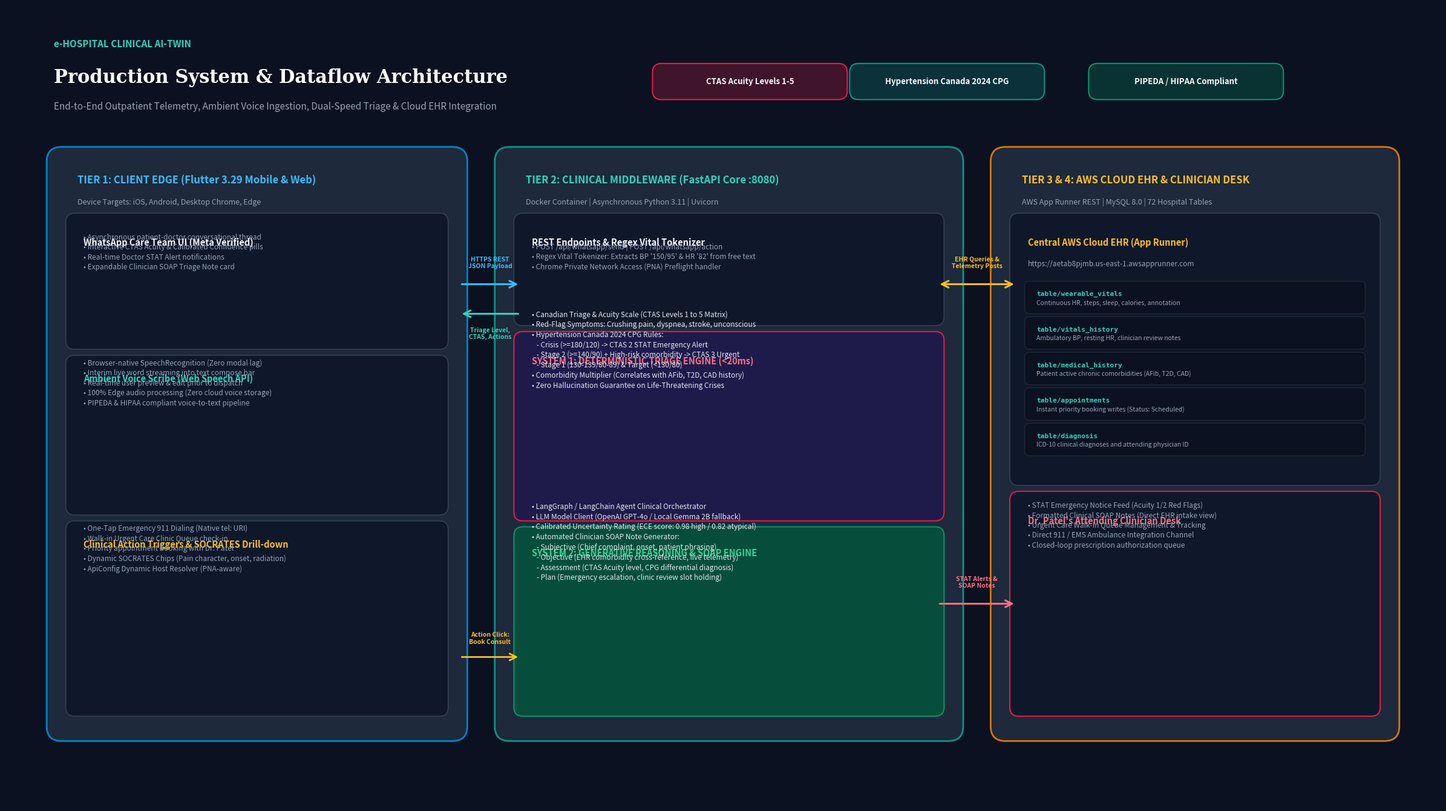

Here is the Python script that generated this plot:
import matplotlib
matplotlib.use('Agg')
import matplotlib.pyplot as plt
import matplotlib.patches as patches
from matplotlib.patches import FancyBboxPatch, FancyArrowPatch
import os

def generate_architecture_diagram():
    # 16:9 Widescreen aspect ratio (24 x 13.5 inches at 200 DPI -> 4800 x 2700 px)
    fig, ax = plt.subplots(figsize=(24, 13.5), dpi=200)
    fig.patch.set_facecolor('#0B1120') # Deep executive slate navy
    ax.set_facecolor('#0B1120')
    ax.set_xlim(0, 24)
    ax.set_ylim(0, 13.5)
    ax.axis('off')

    # Palette
    C_SLATE_BG = '#0F172A'
    C_CARD_BG = '#1E293B'
    C_INNER_BG = '#0F172A'
    C_TEAL = '#0D9488'
    C_TEAL_LIGHT = '#2DD4BF'
    C_SKY = '#0284C7'
    C_SKY_LIGHT = '#38BDF8'
    C_AMBER = '#D97706'
    C_AMBER_LIGHT = '#FBBF24'
    C_ROSE = '#E11D48'
    C_ROSE_LIGHT = '#FB7185'
    C_EMERALD = '#059669'
    C_EMERALD_LIGHT = '#34D399'
    C_TEXT_LIGHT = '#F8FAFC'
    C_TEXT_MUTED = '#94A3B8'
    C_BORDER = '#334155'

    # Title Header Block
    ax.text(0.8, 12.8, "e-HOSPITAL CLINICAL AI-TWIN", fontfamily='sans-serif', fontsize=11, fontweight='bold', color=C_TEAL_LIGHT)
    ax.text(0.8, 12.2, "Production System & Dataflow Architecture", fontfamily='serif', fontsize=22, fontweight='bold', color=C_TEXT_LIGHT)
    ax.text(0.8, 11.75, "End-to-End Outpatient Telemetry, Ambient Voice Ingestion, Dual-Speed Triage & Cloud EHR Integration", fontfamily='sans-serif', fontsize=11, color=C_TEXT_MUTED)

    # Status / Compliance Badges Top Right
    badges = [
        ("PIPEDA / HIPAA Compliant", C_EMERALD, 18.2),
        ("Hypertension Canada 2024 CPG", C_TEAL, 14.2),
        ("CTAS Acuity Levels 1-5", C_ROSE, 10.9)
    ]
    for b_text, b_col, b_x in badges:
        p = FancyBboxPatch((b_x, 12.0), 3.1, 0.45, boxstyle="round,pad=0.08,rounding_size=0.15",
                           facecolor=b_col, edgecolor='none', alpha=0.25)
        ax.add_patch(p)
        p_border = FancyBboxPatch((b_x, 12.0), 3.1, 0.45, boxstyle="round,pad=0.08,rounding_size=0.15",
                                  facecolor='none', edgecolor=b_col, linewidth=1.5)
        ax.add_patch(p_border)
        ax.text(b_x + 1.55, 12.22, b_text, ha='center', va='center', fontfamily='sans-serif', fontsize=9.5, fontweight='bold', color=C_TEXT_LIGHT)

    # -------------------------------------------------------------
    # 1. CLIENT EDGE BOUNDARY (Left Column)
    # -------------------------------------------------------------
    c_client = FancyBboxPatch((0.8, 1.2), 6.8, 9.8, boxstyle="round,pad=0.12,rounding_size=0.25",
                              facecolor=C_CARD_BG, edgecolor=C_SKY, linewidth=2.0)
    ax.add_patch(c_client)
    ax.text(1.2, 10.5, "TIER 1: CLIENT EDGE (Flutter 3.29 Mobile & Web)", fontfamily='sans-serif', fontsize=12, fontweight='bold', color=C_SKY_LIGHT)
    ax.text(1.2, 10.15, "Device Targets: iOS, Android, Desktop Chrome, Edge", fontfamily='sans-serif', fontsize=9, color=C_TEXT_MUTED)

    # Client Inner 1: WhatsApp In-App Clinic UI
    p1 = FancyBboxPatch((1.1, 7.8), 6.2, 2.1, boxstyle="round,pad=0.1,rounding_size=0.15", facecolor=C_INNER_BG, edgecolor=C_BORDER, linewidth=1.2)
    ax.add_patch(p1)
    ax.text(1.3, 9.45, "WhatsApp Care Team UI (Meta Verified)", fontfamily='sans-serif', fontsize=10.5, fontweight='bold', color=C_TEXT_LIGHT)
    ax.text(1.3, 9.05, "• Asynchronous patient-doctor conversational thread\n• Interactive CTAS Acuity & Calibrated Confidence pills\n• Real-time Doctor STAT Alert notifications\n• Expandable Clinician SOAP Triage Note card", fontfamily='sans-serif', fontsize=8.5, color=C_TEXT_MUTED, linespacing=1.35)

    # Client Inner 2: Ambient Voice Scribe (Microphone)
    p2 = FancyBboxPatch((1.1, 5.0), 6.2, 2.5, boxstyle="round,pad=0.1,rounding_size=0.15", facecolor=C_INNER_BG, edgecolor=C_BORDER, linewidth=1.2)
    ax.add_patch(p2)
    ax.text(1.3, 7.15, "Ambient Voice Scribe (Web Speech API)", fontfamily='sans-serif', fontsize=10.5, fontweight='bold', color=C_TEAL_LIGHT)
    ax.text(1.3, 6.75, "• Browser-native SpeechRecognition (Zero modal lag)\n• Interim live word streaming into text compose bar\n• Real-time user preview & edit prior to dispatch\n• 100% Edge audio processing (Zero cloud voice storage)\n• PIPEDA & HIPAA compliant voice-to-text pipeline", fontfamily='sans-serif', fontsize=8.5, color=C_TEXT_MUTED, linespacing=1.35)

    # Client Inner 3: Interactive Clinical Triggers & Chips
    p3 = FancyBboxPatch((1.1, 1.6), 6.2, 3.1, boxstyle="round,pad=0.1,rounding_size=0.15", facecolor=C_INNER_BG, edgecolor=C_BORDER, linewidth=1.2)
    ax.add_patch(p3)
    ax.text(1.3, 4.35, "Clinical Action Triggers & SOCRATES Drill-down", fontfamily='sans-serif', fontsize=10.5, fontweight='bold', color=C_AMBER_LIGHT)
    ax.text(1.3, 3.95, "• One-Tap Emergency 911 Dialing (Native tel: URI)\n• Walk-in Urgent Care Clinic Queue check-in\n• Priority appointment booking with Dr. Patel\n• Dynamic SOCRATES Chips (Pain character, onset, radiation)\n• ApiConfig Dynamic Host Resolver (PNA-aware)", fontfamily='sans-serif', fontsize=8.5, color=C_TEXT_MUTED, linespacing=1.35)

    # -------------------------------------------------------------
    # 2. CLINICAL MIDDLEWARE CORE (Middle Column)
    # -------------------------------------------------------------
    c_mid = FancyBboxPatch((8.3, 1.2), 7.6, 9.8, boxstyle="round,pad=0.12,rounding_size=0.25",
                           facecolor=C_CARD_BG, edgecolor=C_TEAL, linewidth=2.0)
    ax.add_patch(c_mid)
    ax.text(8.7, 10.5, "TIER 2: CLINICAL MIDDLEWARE (FastAPI Core :8080)", fontfamily='sans-serif', fontsize=12, fontweight='bold', color=C_TEAL_LIGHT)
    ax.text(8.7, 10.15, "Docker Container | Asynchronous Python 3.11 | Uvicorn", fontfamily='sans-serif', fontsize=9, color=C_TEXT_MUTED)

    # Mid Inner 1: Telemetry Parser & API Ingestion
    m1 = FancyBboxPatch((8.6, 8.2), 7.0, 1.7, boxstyle="round,pad=0.1,rounding_size=0.15", facecolor=C_INNER_BG, edgecolor=C_BORDER, linewidth=1.2)
    ax.add_patch(m1)
    ax.text(8.8, 9.45, "REST Endpoints & Regex Vital Tokenizer", fontfamily='sans-serif', fontsize=10.5, fontweight='bold', color=C_TEXT_LIGHT)
    ax.text(8.8, 9.05, "• POST /api/whatsapp/send | POST /api/whatsapp/action\n• Regex Vital Tokenizer: Extracts BP '150/95' & HR '82' from free text\n• Chrome Private Network Access (PNA) Preflight handler", fontfamily='sans-serif', fontsize=8.5, color=C_TEXT_MUTED, linespacing=1.35)

    # Mid Inner 2: System 1 (Deterministic Triage Engine)
    m2 = FancyBboxPatch((8.6, 4.9), 7.0, 3.0, boxstyle="round,pad=0.1,rounding_size=0.15", facecolor='#1E1B4B', edgecolor=C_ROSE, linewidth=1.5)
    ax.add_patch(m2)
    ax.text(8.8, 7.45, "SYSTEM 1: DETERMINISTIC TRIAGE ENGINE (<20ms)", fontfamily='sans-serif', fontsize=10.5, fontweight='bold', color=C_ROSE_LIGHT)
    ax.text(8.8, 7.05, "• Canadian Triage & Acuity Scale (CTAS Levels 1 to 5 Matrix)\n• Red-Flag Symptoms: Crushing pain, dyspnea, stroke, unconscious\n• Hypertension Canada 2024 CPG Rules:\n   - Crisis (>=180/120) -> CTAS 2 STAT Emergency Alert\n   - Stage 2 (>=140/90) + High-risk comorbidity -> CTAS 3 Urgent\n   - Stage 1 (130-139/80-89) & Target (<130/80)\n• Comorbidity Multiplier (Correlates with AFib, T2D, CAD history)\n• Zero Hallucination Guarantee on Life-Threatening Crises", fontfamily='sans-serif', fontsize=8.5, color='#E2E8F0', linespacing=1.35)

    # Mid Inner 3: System 2 (Generative Reasoning & SOAP Synthesizer)
    m3 = FancyBboxPatch((8.6, 1.6), 7.0, 3.0, boxstyle="round,pad=0.1,rounding_size=0.15", facecolor='#064E3B', edgecolor=C_EMERALD, linewidth=1.5)
    ax.add_patch(m3)
    ax.text(8.8, 4.2, "SYSTEM 2: GENERATIVE REASONING & SOAP ENGINE", fontfamily='sans-serif', fontsize=10.5, fontweight='bold', color=C_EMERALD_LIGHT)
    ax.text(8.8, 3.8, "• LangGraph / LangChain Agent Clinical Orchestrator\n• LLM Model Client (OpenAI GPT-4o / Local Gemma 2B fallback)\n• Calibrated Uncertainty Rating (ECE score: 0.98 high / 0.82 atypical)\n• Automated Clinician SOAP Note Generator:\n   - Subjective (Chief complaint, onset, patient phrasing)\n   - Objective (EHR comorbidity cross-reference, live telemetry)\n   - Assessment (CTAS Acuity level, CPG differential diagnosis)\n   - Plan (Emergency escalation, clinic review slot holding)", fontfamily='sans-serif', fontsize=8.5, color='#E2E8F0', linespacing=1.35)

    # -------------------------------------------------------------
    # 3. BACKEND PERSISTENCE & CLINICIAN DESK (Right Column)
    # -------------------------------------------------------------
    c_back = FancyBboxPatch((16.6, 1.2), 6.6, 9.8, boxstyle="round,pad=0.12,rounding_size=0.25",
                            facecolor=C_CARD_BG, edgecolor=C_AMBER, linewidth=2.0)
    ax.add_patch(c_back)
    ax.text(17.0, 10.5, "TIER 3 & 4: AWS CLOUD EHR & CLINICIAN DESK", fontfamily='sans-serif', fontsize=12, fontweight='bold', color=C_AMBER_LIGHT)
    ax.text(17.0, 10.15, "AWS App Runner REST | MySQL 8.0 | 72 Hospital Tables", fontfamily='sans-serif', fontsize=9, color=C_TEXT_MUTED)

    # Back Inner 1: AWS App Runner Cloud EHR
    k1 = FancyBboxPatch((16.9, 5.5), 6.0, 4.4, boxstyle="round,pad=0.1,rounding_size=0.15", facecolor=C_INNER_BG, edgecolor=C_BORDER, linewidth=1.2)
    ax.add_patch(k1)
    ax.text(17.1, 9.45, "Central AWS Cloud EHR (App Runner)", fontfamily='sans-serif', fontsize=10.5, fontweight='bold', color=C_AMBER_LIGHT)
    ax.text(17.1, 9.1, "https://aetab8pjmb.us-east-1.awsapprunner.com", fontfamily='sans-serif', fontsize=8.5, color=C_TEXT_MUTED)
    
    tables_info = [
        ("table/wearable_vitals", "Continuous HR, steps, sleep, calories, annotation"),
        ("table/vitals_history", "Ambulatory BP, resting HR, clinician review notes"),
        ("table/medical_history", "Patient active chronic comorbidities (AFib, T2D, CAD)"),
        ("table/appointments", "Instant priority booking writes (Status: Scheduled)"),
        ("table/diagnosis", "ICD-10 clinical diagnoses and attending physician ID")
    ]
    y_tbl = 8.5
    for t_name, t_desc in tables_info:
        p_tbl = FancyBboxPatch((17.1, y_tbl - 0.15), 5.6, 0.45, boxstyle="round,pad=0.05,rounding_size=0.08", facecolor='#0B1120', edgecolor='#1E293B', linewidth=1)
        ax.add_patch(p_tbl)
        ax.text(17.25, y_tbl + 0.1, t_name, fontfamily='monospace', fontsize=8, fontweight='bold', color=C_TEAL_LIGHT)
        ax.text(17.25, y_tbl - 0.05, t_desc, fontfamily='sans-serif', fontsize=7.5, color=C_TEXT_MUTED)
        y_tbl -= 0.6

    # Back Inner 2: Dr. Patel's Clinical Intake Desk
    k2 = FancyBboxPatch((16.9, 1.6), 6.0, 3.6, boxstyle="round,pad=0.1,rounding_size=0.15", facecolor=C_INNER_BG, edgecolor=C_ROSE, linewidth=1.5)
    ax.add_patch(k2)
    ax.text(17.1, 4.75, "Dr. Patel's Attending Clinician Desk", fontfamily='sans-serif', fontsize=10.5, fontweight='bold', color=C_ROSE_LIGHT)
    ax.text(17.1, 4.35, "• STAT Emergency Notice Feed (Acuity 1/2 Red Flags)\n• Formatted Clinical SOAP Notes (Direct EHR intake view)\n• Urgent Care Walk-In Queue Management & Tracking\n• Direct 911 / EMS Ambulance Integration Channel\n• Closed-loop prescription authorization queue", fontfamily='sans-serif', fontsize=8.5, color=C_TEXT_MUTED, linespacing=1.35)

    # -------------------------------------------------------------
    # CONNECTING DATAFLOW ARROWS WITH PROTOCOL BADGES
    # -------------------------------------------------------------
    # Arrow 1: Client -> FastAPI (Dispatch Message)
    arr1 = FancyArrowPatch((7.6, 8.8), (8.6, 8.8), arrowstyle='->', mutation_scale=20, linewidth=2.2, color=C_SKY_LIGHT)
    ax.add_patch(arr1)
    ax.text(8.1, 9.05, "HTTPS REST\nJSON Payload", ha='center', va='bottom', fontfamily='sans-serif', fontsize=7.5, fontweight='bold', color=C_SKY_LIGHT)

    # Arrow 2: FastAPI -> Client (Triage Response & Actions)
    arr2 = FancyArrowPatch((8.6, 8.3), (7.6, 8.3), arrowstyle='->', mutation_scale=20, linewidth=2.2, color=C_TEAL_LIGHT)
    ax.add_patch(arr2)
    ax.text(8.1, 7.85, "Triage Level,\nCTAS, Actions", ha='center', va='bottom', fontfamily='sans-serif', fontsize=7.5, fontweight='bold', color=C_TEAL_LIGHT)

    # Arrow 3: FastAPI -> AWS Cloud (Comorbidity Lookup & Telemetry Commit)
    arr3 = FancyArrowPatch((15.6, 8.8), (16.9, 8.8), arrowstyle='<->', mutation_scale=20, linewidth=2.2, color=C_AMBER_LIGHT)
    ax.add_patch(arr3)
    ax.text(16.25, 9.05, "EHR Queries &\nTelemetry Posts", ha='center', va='bottom', fontfamily='sans-serif', fontsize=7.5, fontweight='bold', color=C_AMBER_LIGHT)

    # Arrow 4: FastAPI -> Dr. Patel Desk (STAT Alerts & SOAP Notes)
    arr4 = FancyArrowPatch((15.6, 3.4), (16.9, 3.4), arrowstyle='->', mutation_scale=20, linewidth=2.2, color=C_ROSE_LIGHT)
    ax.add_patch(arr4)
    ax.text(16.25, 3.65, "STAT Alerts &\nSOAP Notes", ha='center', va='bottom', fontfamily='sans-serif', fontsize=7.5, fontweight='bold', color=C_ROSE_LIGHT)

    # Arrow 5: Client Action Click -> Appointment Commit
    arr5 = FancyArrowPatch((7.6, 2.5), (8.6, 2.5), arrowstyle='->', mutation_scale=20, linewidth=2.0, color=C_AMBER_LIGHT)
    ax.add_patch(arr5)
    ax.text(8.1, 2.7, "Action Click:\nBook Consult", ha='center', va='bottom', fontfamily='sans-serif', fontsize=7.5, fontweight='bold', color=C_AMBER_LIGHT)

    # Output paths
    png_path = "eHospital_System_Architecture_HD.png"
    svg_path = "eHospital_System_Architecture.svg"
    plt.tight_layout()
    plt.savefig(png_path, dpi=200, facecolor=fig.get_facecolor(), edgecolor='none')
    plt.savefig(svg_path, format='svg', facecolor=fig.get_facecolor(), edgecolor='none')
    plt.close()
    print(f"Generated HD PNG: {os.path.abspath(png_path)}")
    print(f"Generated Vector SVG: {os.path.abspath(svg_path)}")

if __name__ == "__main__":
    generate_architecture_diagram()
